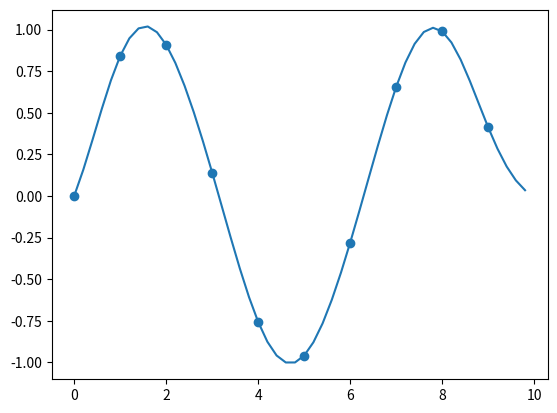

Generate this figure with matplotlib:
import numpy as np
import matplotlib.pyplot as plt

class GaussianProcessRegression(object):
    def __init__(self, kernel='Gaussian'):
        self.points = None
        self.kernel_func = None
        self.kernel = kernel
        self.gamma = 1
        self.initialize_kernel()

    def initialize_kernel(self):
        if self.kernel == 'Gaussian':
            self.kernel_func = lambda d: np.exp(-d ** 2 / (2*self.gamma ** 2))
        else:
            raise NotImplementedError("Kernel function not implemented")

    def compute_kernel_matrix(self, xs, xo):
        ret = np.zeros((xs.shape[0], xo.shape[0]))
        for i in range(xs.shape[0]):
            ret[i, :] = self.kernel_func(xo - xs[i, :]).T
        return ret

    def fit(self, points, y):
        self.points = points
        self.y = y

    def predict(self, xs):
        Kxx = self.compute_kernel_matrix(self.points, self.points)
        Kxs_x = self.compute_kernel_matrix(xs, self.points).T
        y_pred = np.matmul(np.matmul(Kxs_x.T, np.linalg.pinv(Kxx)), self.y)

        self.visual_process(xs, y_pred)

    def visual_process(self, xs, y_pred):
        plt.scatter(self.points, self.y)
        plt.plot(xs, y_pred)
        plt.show()


if __name__ == '__main__':
    t = np.arange(0, 10, 1)[:, None]
    y = np.sin(t)
    ts = np.arange(0, 10, 0.2)[:, None]
    mdl = GaussianProcessRegression()
    mdl.fit(t, y)
    mdl.predict(ts)
